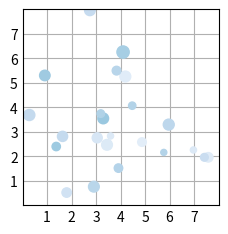

Write the Python code that produced this figure.
import matplotlib.pyplot as plt
import numpy as np

plt.style.use('_mpl-gallery')

# make the data
np.random.seed(3)
x = 4 + np.random.normal(0, 2, 24)
y = 4 + np.random.normal(0, 2, len(x))
# size and color:
sizes = np.random.uniform(15, 80, len(x))
colors = np.random.uniform(15, 80, len(x))

# plot
fig, ax = plt.subplots()

ax.scatter(x, y, s=sizes, c=colors, vmin=0, vmax=200)

ax.set(xlim=(0, 8), xticks=np.arange(1, 8),
       ylim=(0, 8), yticks=np.arange(1, 8))

plt.show()